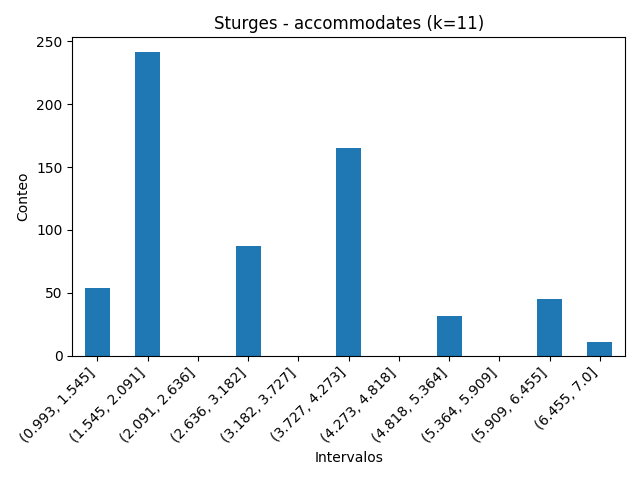

Data behind this chart, as committed beside it:
accommodates, count
(0.993, 1.545], 54
(1.545, 2.091], 241
(2.091, 2.636], 0
(2.636, 3.182], 87
(3.182, 3.727], 0
(3.727, 4.273], 165
(4.273, 4.818], 0
(4.818, 5.364], 32
(5.364, 5.909], 0
(5.909, 6.455], 45
(6.455, 7.0], 11
